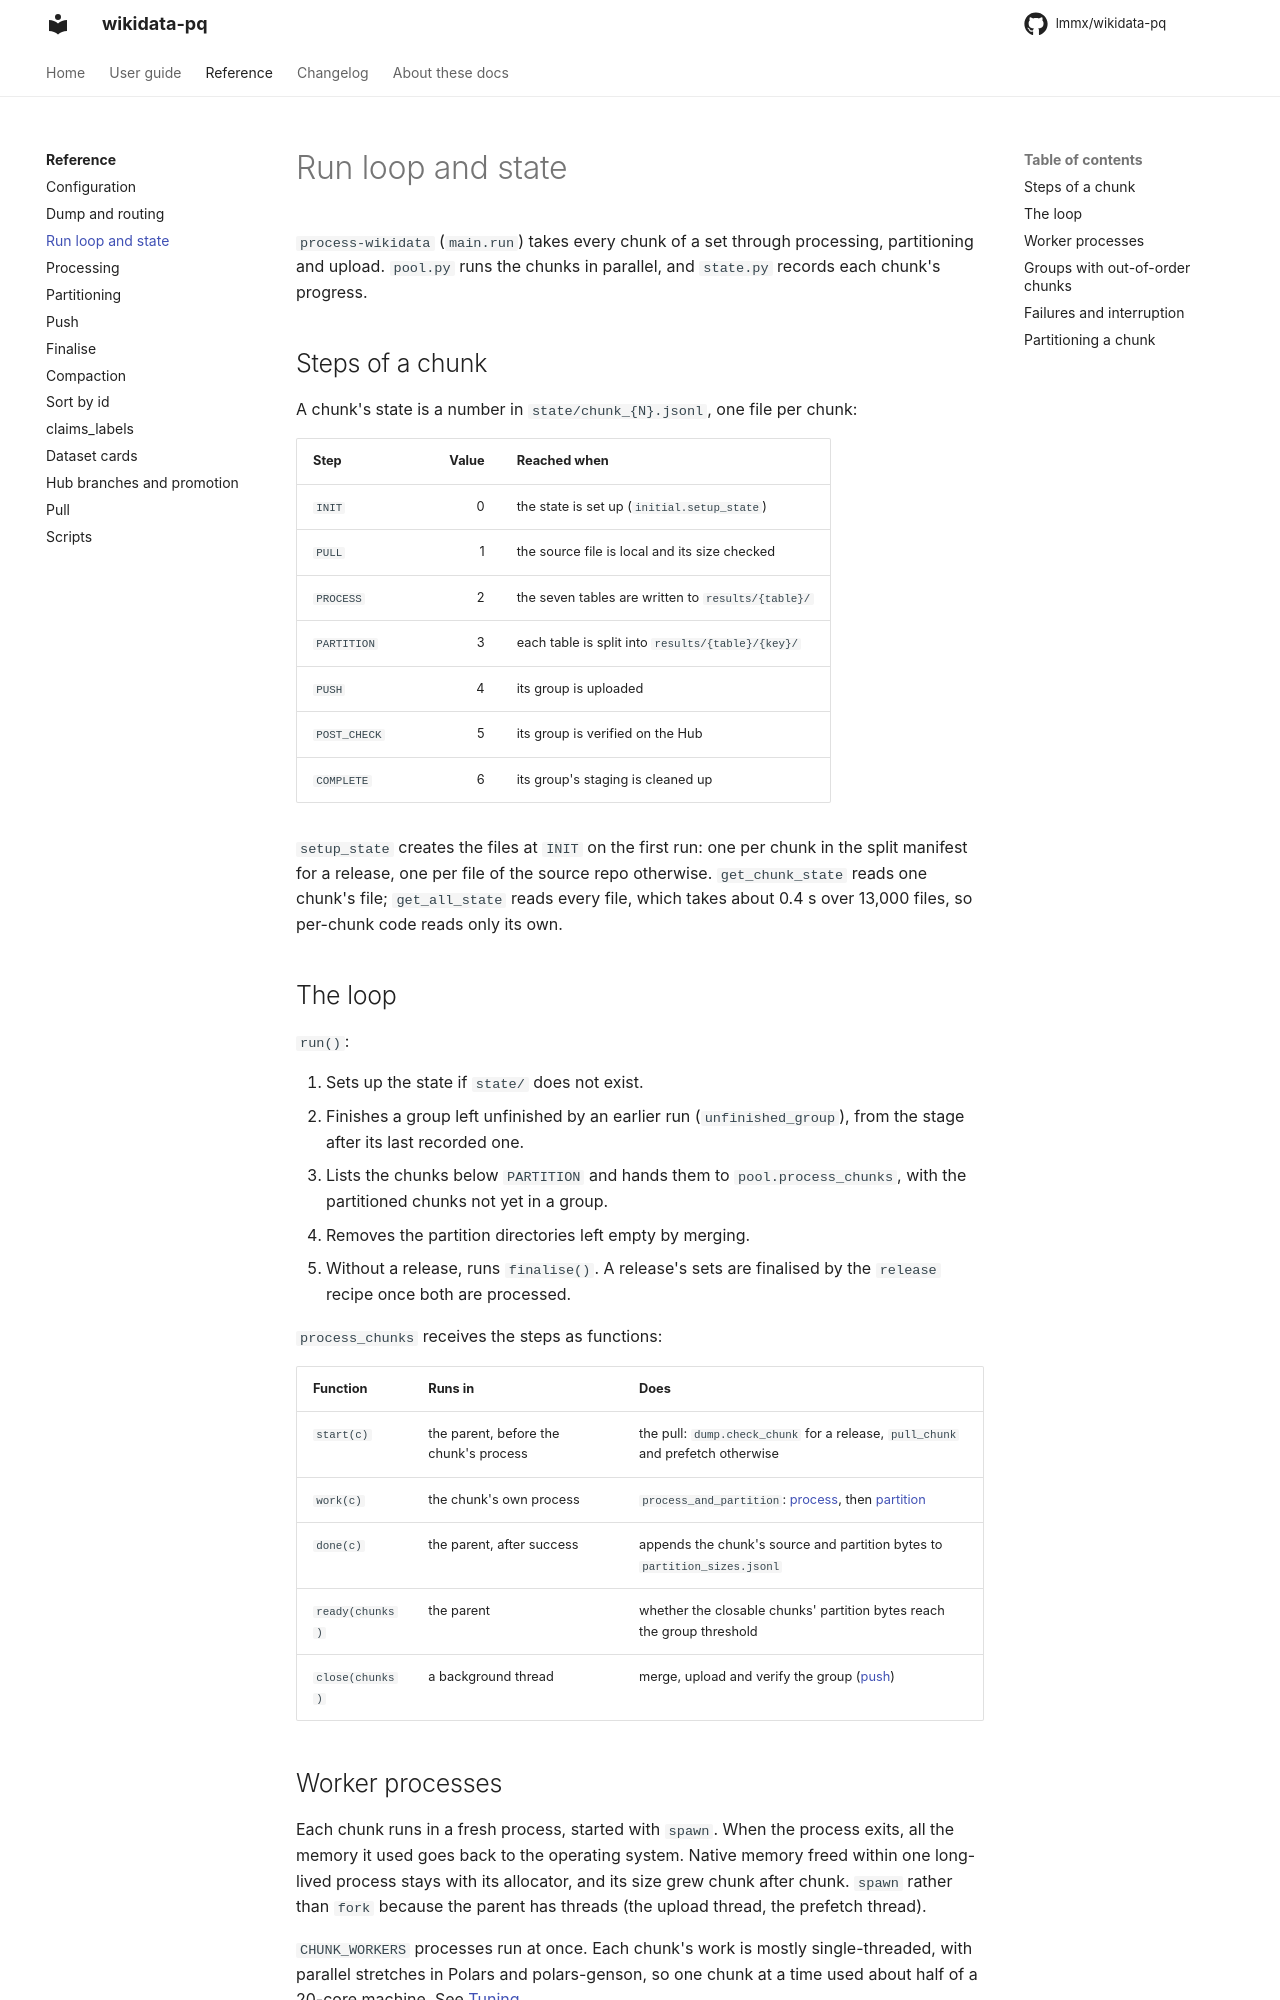

repository: lmmx/wikidata-pq · page: reference/run/index.html · generator: mkdocs

# Run loop and state

`process-wikidata` (`main.run`) takes every chunk of a set through processing,
partitioning and upload. `pool.py` runs the chunks in parallel, and `state.py` records each
chunk's progress.

## Steps of a chunk

A chunk's state is a number in `state/chunk_{N}.jsonl`, one file per chunk:

| Step | Value | Reached when |
|---|--:|---|
| `INIT` | 0 | the state is set up (`initial.setup_state`) |
| `PULL` | 1 | the source file is local and its size checked |
| `PROCESS` | 2 | the seven tables are written to `results/{table}/` |
| `PARTITION` | 3 | each table is split into `results/{table}/{key}/` |
| `PUSH` | 4 | its group is uploaded |
| `POST_CHECK` | 5 | its group is verified on the Hub |
| `COMPLETE` | 6 | its group's staging is cleaned up |

`setup_state` creates the files at `INIT` on the first run: one per chunk in the split
manifest for a release, one per file of the source repo otherwise. `get_chunk_state`
reads one chunk's file; `get_all_state` reads every file, which takes about 0.4 s over
13,000 files, so per-chunk code reads only its own.

## The loop

`run()`:

1. Sets up the state if `state/` does not exist.
2. Finishes a group left unfinished by an earlier run (`unfinished_group`), from the stage
   after its last recorded one.
3. Lists the chunks below `PARTITION` and hands them to `pool.process_chunks`, with the
   partitioned chunks not yet in a group.
4. Removes the partition directories left empty by merging.
5. Without a release, runs `finalise()`. A release's sets are finalised by the `release`
   recipe once both are processed.

`process_chunks` receives the steps as functions:

| Function | Runs in | Does |
|---|---|---|
| `start(c)` | the parent, before the chunk's process | the pull: `dump.check_chunk` for a release, `pull_chunk` and prefetch otherwise |
| `work(c)` | the chunk's own process | `process_and_partition`: [process](process.md), then [partition](partitioning.md) |
| `done(c)` | the parent, after success | appends the chunk's source and partition bytes to `partition_sizes.jsonl` |
| `ready(chunks)` | the parent | whether the closable chunks' partition bytes reach the group threshold |
| `close(chunks)` | a background thread | merge, upload and verify the group ([push](push.md)) |

## Worker processes

Each chunk runs in a fresh process, started with `spawn`. When the process exits, all the
memory it used goes back to the operating system. Native memory freed within one long-lived
process stays with its allocator, and its size grew chunk after chunk. `spawn` rather than
`fork` because the parent has threads (the upload thread, the prefetch thread).

`CHUNK_WORKERS` processes run at once. Each chunk's work is mostly single-threaded, with
parallel stretches in Polars and polars-genson, so one chunk at a time used about half of
a 20-core machine. See [Tuning](../guide/tuning.md#how-many-workers).
